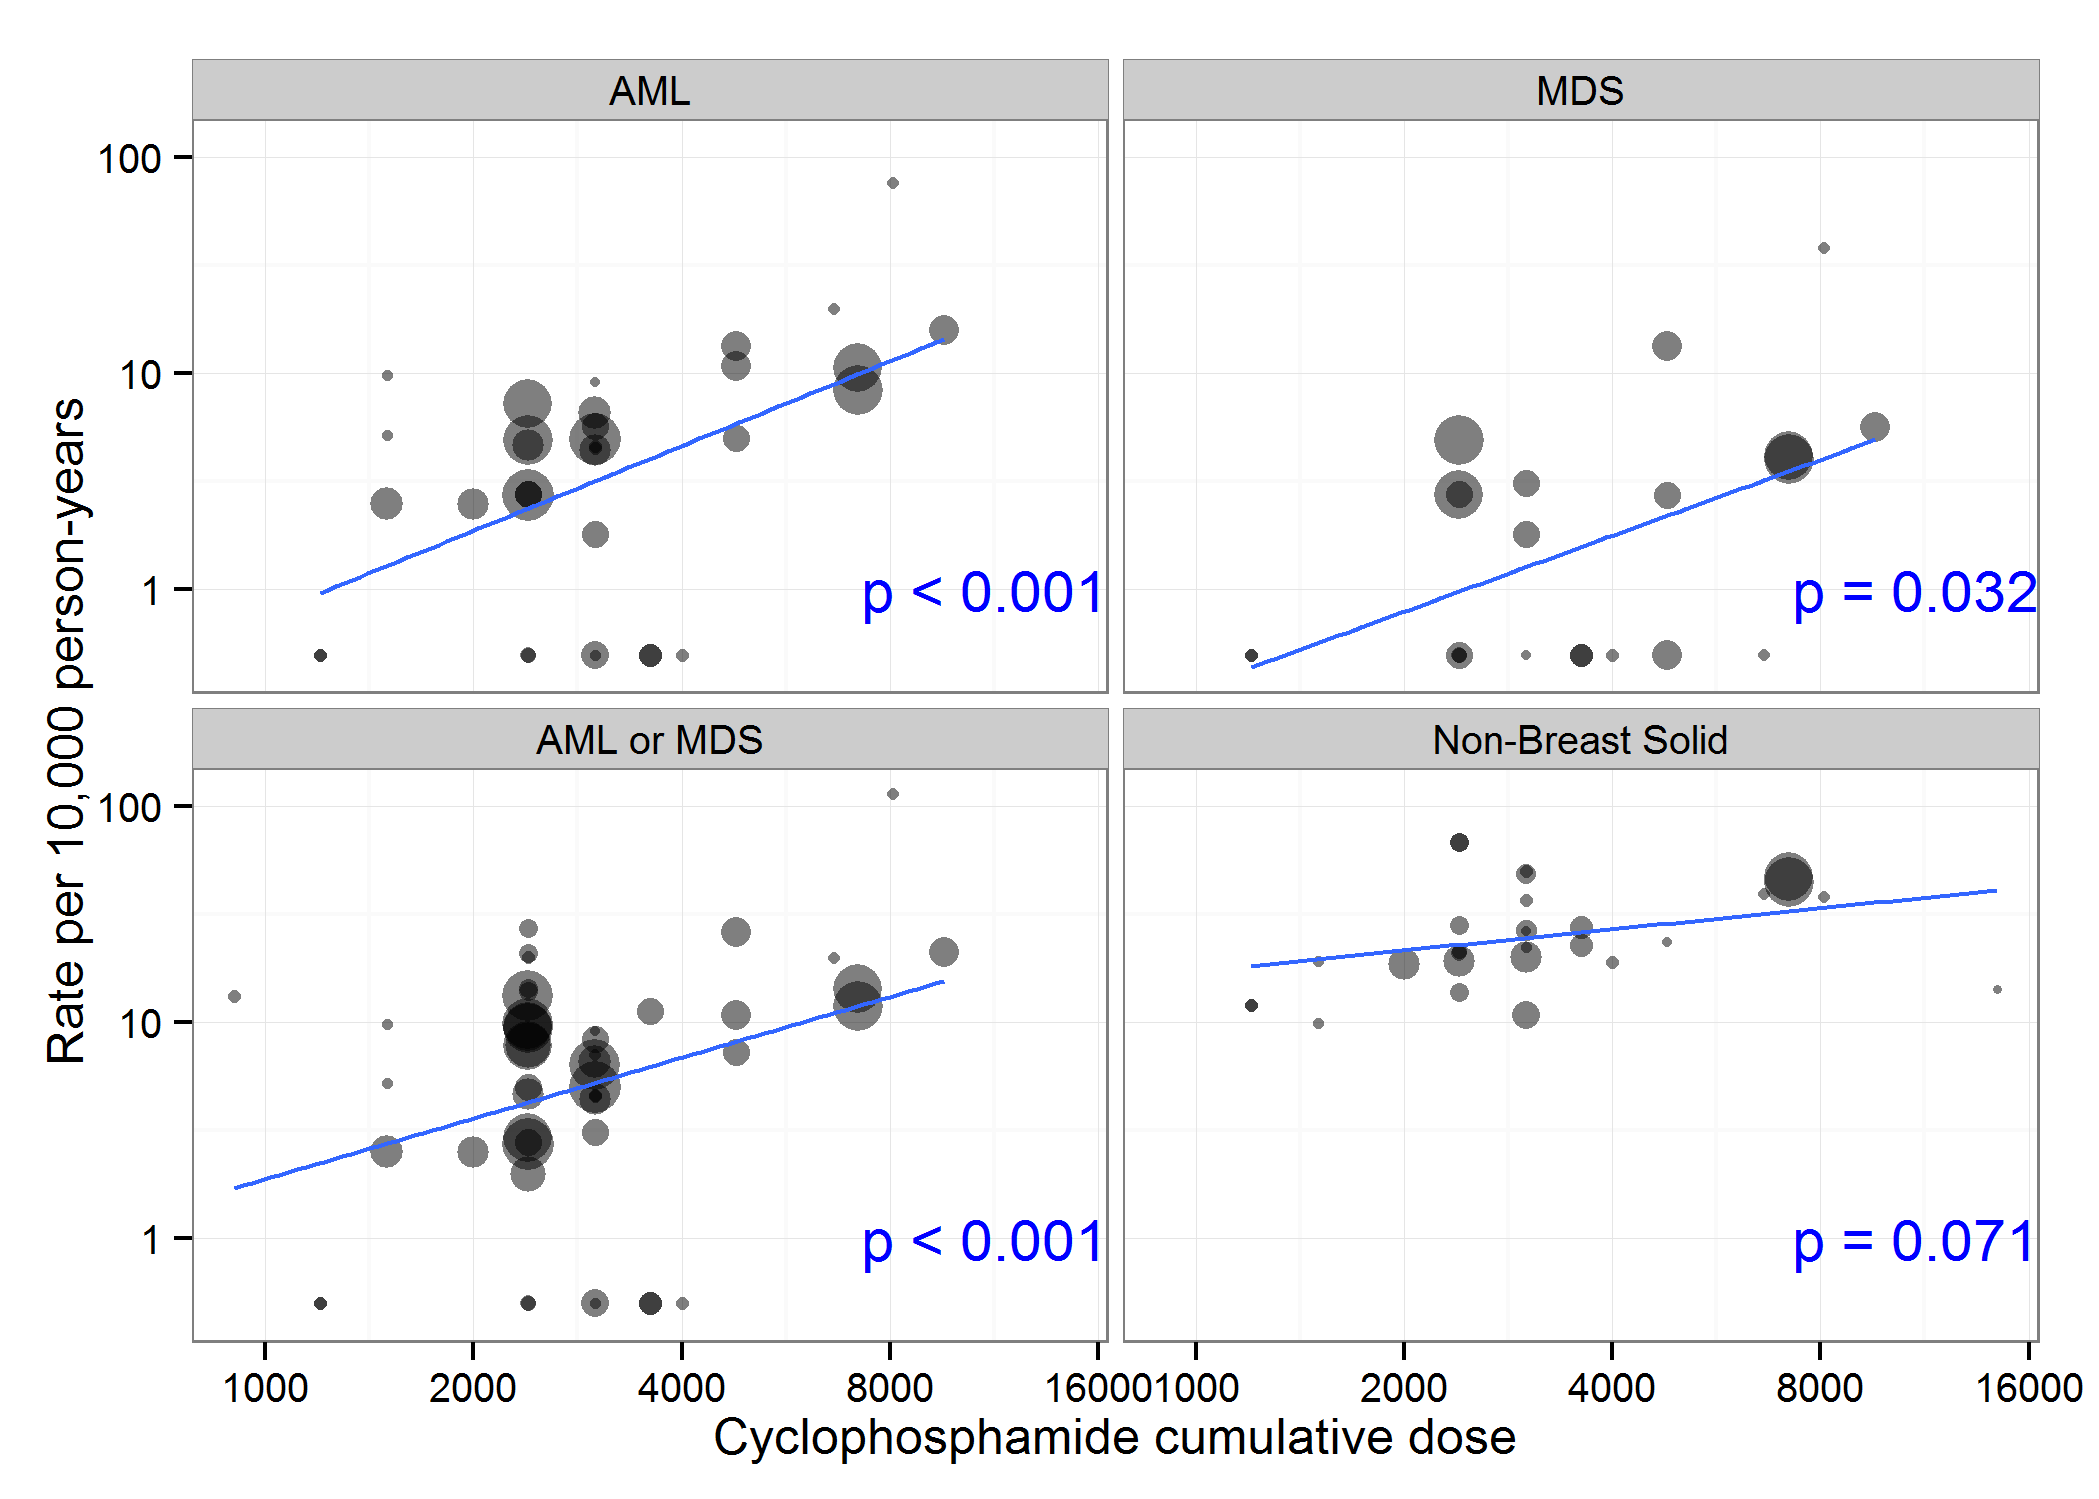

Values plotted in this chart, from the file beside it:
id, authorYear, isCyclo, x, nITT, medianFU, malType, malN, py, rate
961, Fisher (1999), TRUE, 4800, 849, 55.2, AML, 4, 3905, 10.24
961, Fisher (1999), TRUE, 4800, 847, 55.2, AML, 5, 3896, 12.83
961, Fisher (1999), TRUE, 9600, 849, 55.2, AML, 6, 3905, 15.36
970, Bergh (2000), TRUE, 8100, 251, 38.3, AML, 6, 801.1, 74.9
970, Bergh (2000), TRUE, 1200, 274, 38.3, AML, 0, 874.5, 0
970, Bergh (2000), TRUE, 1200, 274, 38.3, AML, 0, 874.5, 0
1035, Bernard-Marty (2003), TRUE, 4000, 267, 73, AML, 0, 1624, 0
1035, Bernard-Marty (2003), TRUE, 6640, 255, 73, AML, 3, 1551, 19.34
1141, Venturini (2005), TRUE, 3600, 604, 124.8, AML, 0, 6282, 0
1141, Venturini (2005), TRUE, 3600, 610, 124.8, AML, 0, 6344, 0
1598, Vici (2012), TRUE, 2400, 360, 64, AML, 0, 1920, 0
1598, Vici (2012), TRUE, 2400, 368, 64, AML, 0, 1963, 0
1841, Henderson (2003), TRUE, 2400, 1551, 69, AML, 6, 8918, 6.728
1841, Henderson (2003), TRUE, 2400, 1570, 69, AML, 4, 9028, 4.431
1844, Roche (2006), TRUE, 3000, 996, 60, AML, 3, 4980, 6.024
1844, Roche (2006), TRUE, 1500, 1003, 60, AML, 1, 5015, 1.994
1847, Fumoleu (2003), TRUE, 3000, 210, 131, AML, 0, 2292, 0
1847, Fumoleu (2003), TRUE, 1500, 197, 131, AML, 2, 2151, 9.3
1847, Fumoleu (2003), TRUE, 1500, 195, 131, AML, 1, 2129, 4.698
1876, Fisher (1997), TRUE, 2400, 767, 69.3, AML, 1, 4429, 2.258
1876, Fisher (1997), TRUE, 2400, 763, 69.3, AML, 1, 4406, 2.269
1876, Fisher (1997), TRUE, 4800, 771, 69.3, AML, 2, 4453, 4.492
1884, Mackey (2013), TRUE, 3000, 745, 124, AML, 4, 7698, 5.196
1884, Mackey (2013), TRUE, 3000, 746, 124, AML, 1, 7709, 1.297
1939, Linden (2007), TRUE, 7200, 1590, 86.4, AML, 9, 11448, 7.862
1939, Linden (2007), TRUE, 7200, 1524, 86.4, AML, 11, 10973, 10.02
1997, Bonneterre (2005), TRUE, 3000, 271, 110, AML, 1, 2484, 4.025
1997, Bonneterre (2005), TRUE, 3000, 266, 110, AML, 1, 2438, 4.101
2000, Eiermann (2011), TRUE, 2400, 1649, 65, AML, 2, 8932, 2.239
2000, Eiermann (2011), TRUE, 3000, 1649, 65, AML, 4, 8932, 4.478
2002, Martin (2013), TRUE, 2000, 951, 63.3, AML, 1, 5017, 1.993
2002, Martin (2013), TRUE, 3000, 974, 63.3, AML, 2, 5138, 3.893
2008, Roche (2006), TRUE, 3000, 168, 83, AML, 1, 1162, 8.606
2049, Nitz (2014, TRUE, 2400, 978, 59, AML, 2, 4808, 4.159
2049, Nitz (2014, TRUE, 3000, 795, 59, AML, 0, 3909, 0
961, Fisher (1999), TRUE, 4800, 849, 55.2, MDS, 0, 3905, 0
961, Fisher (1999), TRUE, 4800, 847, 55.2, MDS, 5, 3896, 12.83
961, Fisher (1999), TRUE, 9600, 849, 55.2, MDS, 2, 3905, 5.121
970, Bergh (2000), TRUE, 8100, 251, 38.3, MDS, 3, 801.1, 37.45
970, Bergh (2000), TRUE, 1200, 274, 38.3, MDS, 0, 874.5, 0
970, Bergh (2000), TRUE, 1200, 274, 38.3, MDS, 0, 874.5, 0
1035, Bernard-Marty (2003), TRUE, 4000, 267, 73, MDS, 0, 1624, 0
1035, Bernard-Marty (2003), TRUE, 6640, 255, 73, MDS, 0, 1551, 0
1141, Venturini (2005), TRUE, 3600, 604, 124.8, MDS, 0, 6282, 0
1141, Venturini (2005), TRUE, 3600, 610, 124.8, MDS, 0, 6344, 0
1598, Vici (2012), TRUE, 2400, 360, 64, MDS, 0, 1920, 0
1598, Vici (2012), TRUE, 2400, 368, 64, MDS, 0, 1963, 0
1841, Henderson (2003), TRUE, 2400, 1551, 69, MDS, 2, 8918, 2.243
1841, Henderson (2003), TRUE, 2400, 1570, 69, MDS, 4, 9028, 4.431
1876, Fisher (1997), TRUE, 2400, 767, 69.3, MDS, 1, 4429, 2.258
1876, Fisher (1997), TRUE, 2400, 763, 69.3, MDS, 0, 4406, 0
1876, Fisher (1997), TRUE, 4800, 771, 69.3, MDS, 1, 4453, 2.246
1884, Mackey (2013), TRUE, 3000, 745, 124, MDS, 2, 7698, 2.598
1884, Mackey (2013), TRUE, 3000, 746, 124, MDS, 1, 7709, 1.297
1939, Linden (2007), TRUE, 7200, 1590, 86.4, MDS, 4, 11448, 3.494
1939, Linden (2007), TRUE, 7200, 1524, 86.4, MDS, 4, 10973, 3.645
2008, Roche (2006), TRUE, 3000, 168, 83, MDS, 0, 1162, 0
961, Fisher (1999), TRUE, 4800, 849, 55.2, AML or MDS, 4, 3905, 10.24
961, Fisher (1999), TRUE, 4800, 847, 55.2, AML or MDS, 10, 3896, 25.67
961, Fisher (1999), TRUE, 9600, 849, 55.2, AML or MDS, 8, 3905, 20.48
... 76 more rows
